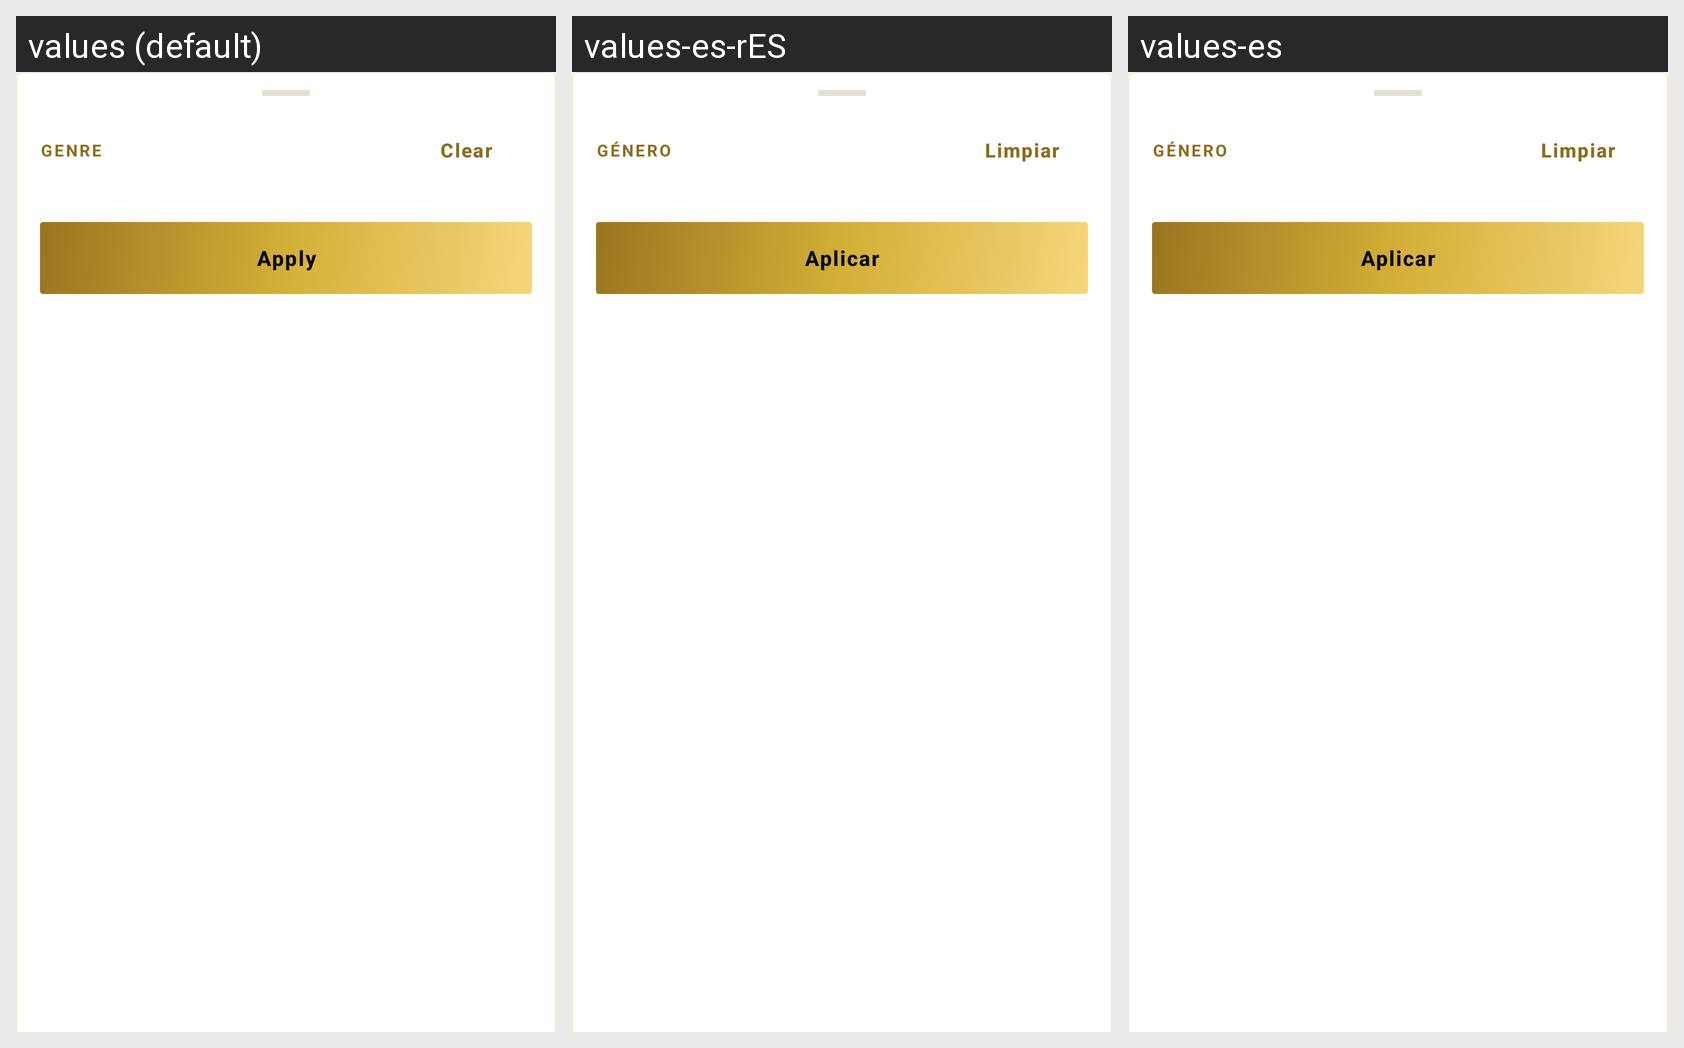

Here is an Android app screen in its default locale and in the app's own translations. Write out the translated-string differences for the strings that appear on this screen.
Android screen res/layout/bottom_sheet_genre_filter.xml rendered under 3 locales, left to right: values (default), values-es-rES, values-es. Device: Nexus 5 (rendered at 1080×1920; each locale shown at half size, 540×960, under a caption strip naming it); theme Theme.CineXplora.
Strings drawn on this screen, with the default value and each locale's value (text and hints the layout hard-codes, and strings that could not be matched under every locale, appear in the picture but are not listed):

label_genre
  values: Genre
  values-es-rES: Género
  values-es: Género

btn_clear_filters
  values: Clear
  values-es-rES: Limpiar
  values-es: Limpiar

btn_apply_filters
  values: Apply
  values-es-rES: Aplicar
  values-es: Aplicar
